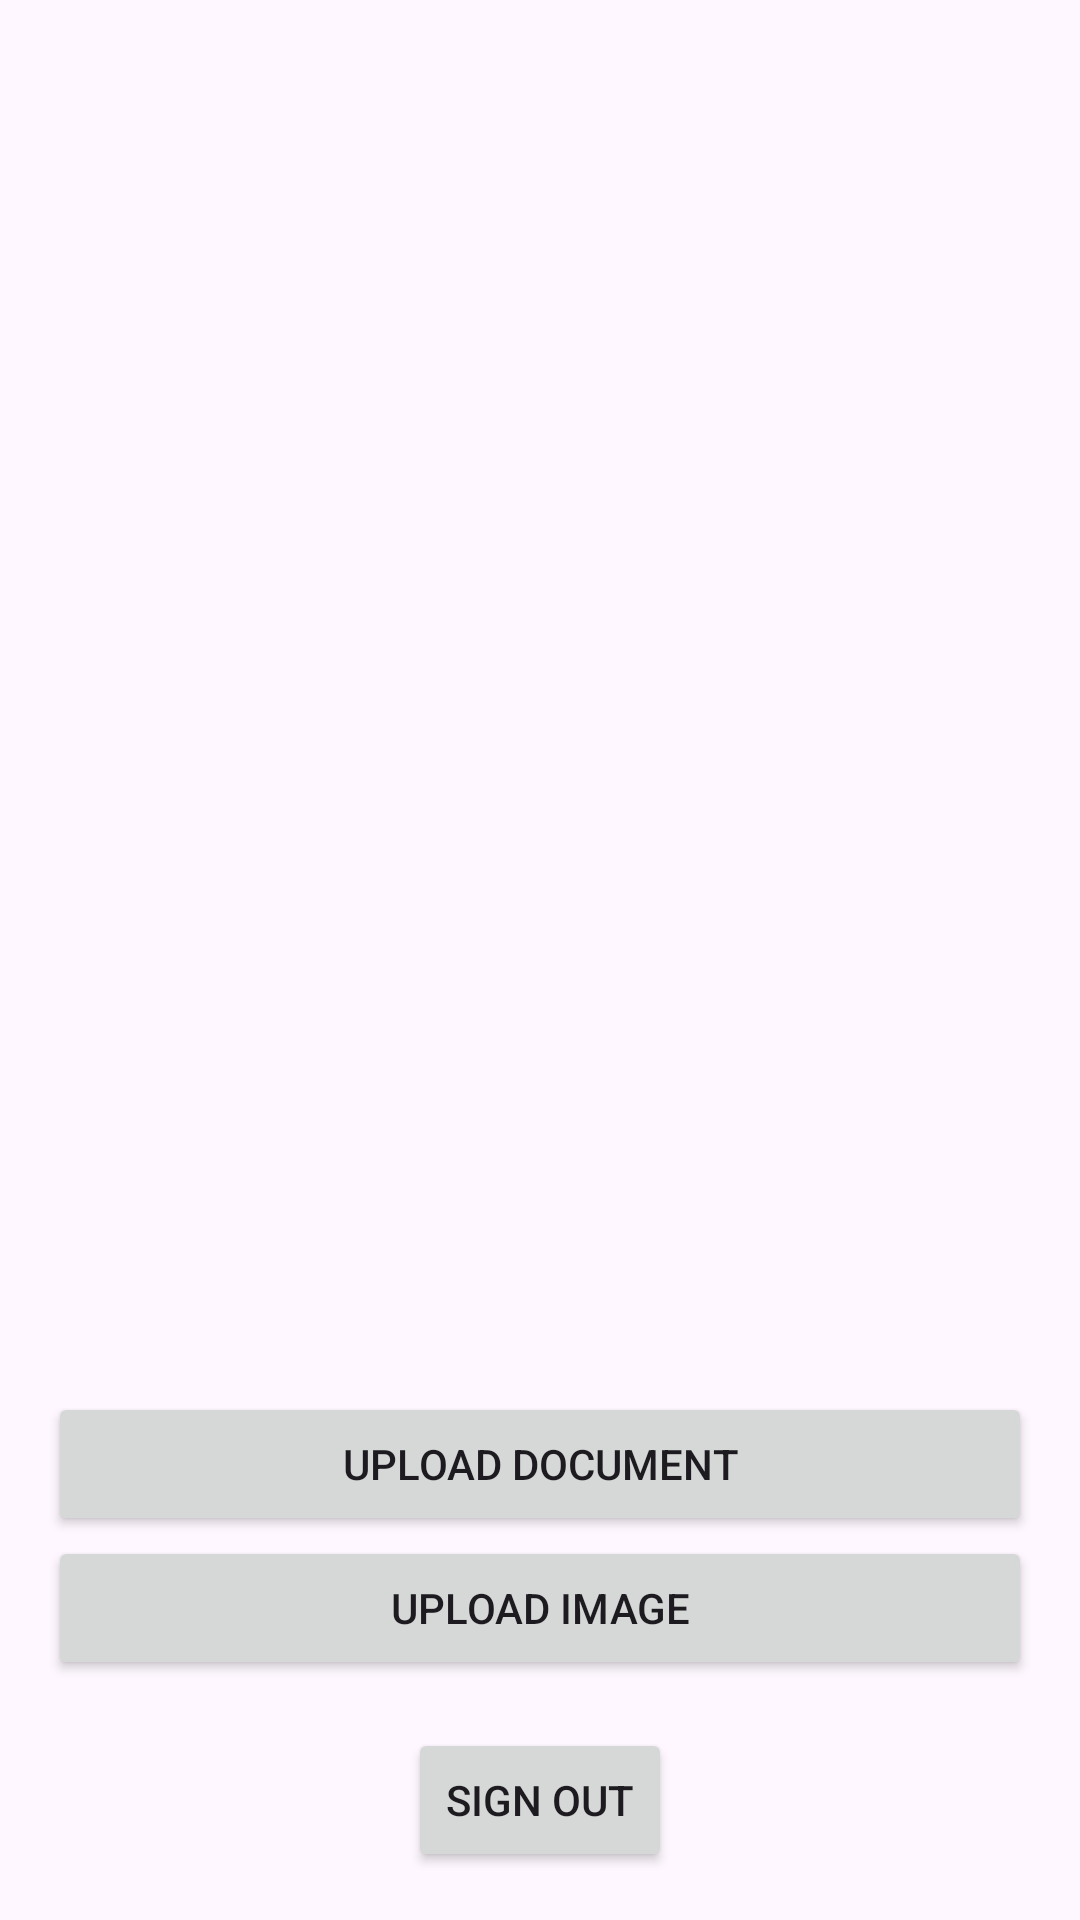

Write the Android layout XML for this screen, with the resource values it uses.
<!-- AndroidManifest.xml: application theme Theme.My_Doctor2 -->
<!-- res/layout/activity_patient_dashboard.xml -->
<?xml version="1.0" encoding="utf-8"?>
<androidx.constraintlayout.widget.ConstraintLayout
    xmlns:android="http://schemas.android.com/apk/res/android"
    xmlns:app="http://schemas.android.com/apk/res-auto"
    xmlns:tools="http://schemas.android.com/tools"
    android:id="@+id/relativeLayout"
    android:layout_width="match_parent"
    android:layout_height="match_parent">

    <androidx.recyclerview.widget.RecyclerView
        android:id="@+id/recyclerView"
        android:layout_width="0dp"
        android:layout_height="0dp"
        android:layout_marginStart="16dp"
        android:layout_marginTop="16dp"
        android:layout_marginEnd="16dp"
        android:layout_marginBottom="16dp"
        app:layout_constraintBottom_toTopOf="@id/btnUploadDocument"
        app:layout_constraintEnd_toEndOf="parent"
        app:layout_constraintStart_toStartOf="parent"
        app:layout_constraintTop_toTopOf="parent" />

    <Button
        android:id="@+id/btnUploadDocument"
        android:layout_width="0dp"
        android:layout_height="wrap_content"
        android:layout_marginStart="16dp"
        android:layout_marginEnd="16dp"
        android:text="Upload Document"
        app:layout_constraintBottom_toTopOf="@+id/btnUploadImage"
        app:layout_constraintEnd_toEndOf="parent"
        app:layout_constraintStart_toStartOf="parent"
        app:layout_constraintTop_toBottomOf="@id/recyclerView" />

    <Button
        android:id="@+id/btnUploadImage"
        android:layout_width="0dp"
        android:layout_height="wrap_content"
        android:layout_marginStart="16dp"
        android:layout_marginEnd="16dp"
        android:layout_marginBottom="16dp"
        android:text="Upload Image"
        app:layout_constraintBottom_toTopOf="@id/btnSignOut"
        app:layout_constraintEnd_toEndOf="parent"
        app:layout_constraintStart_toStartOf="parent" />

    <Button
        android:id="@+id/btnSignOut"
        android:layout_width="wrap_content"
        android:layout_height="wrap_content"
        android:layout_marginBottom="16dp"
        android:text="Sign Out"
        app:layout_constraintBottom_toBottomOf="parent"
        app:layout_constraintEnd_toEndOf="parent"
        app:layout_constraintStart_toStartOf="parent" />

</androidx.constraintlayout.widget.ConstraintLayout>
<!-- resources referenced by this layout -->
<resources>
  <style name="Theme.My_Doctor2" parent="Base.Theme.My_Doctor2" />
  <style name="Base.Theme.My_Doctor2" parent="Theme.Material3.DayNight.NoActionBar">
          
          
      </style>
</resources>
